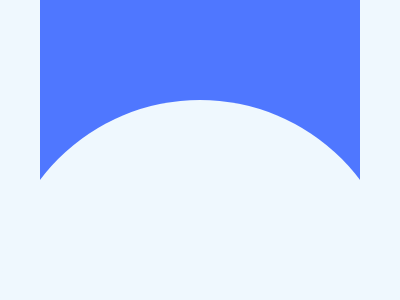

Write the HTML and CSS that draws this image.

<body bgcolor=EFF8FE><div id=a><div id=b><style>div{background:#4F77FF;position:fixed}#a,#b{width:320;height:180;left:40;top:0;}#b{background:#EFF8FE;border-radius:50%;top:100;left:0;width:100%;height:400}